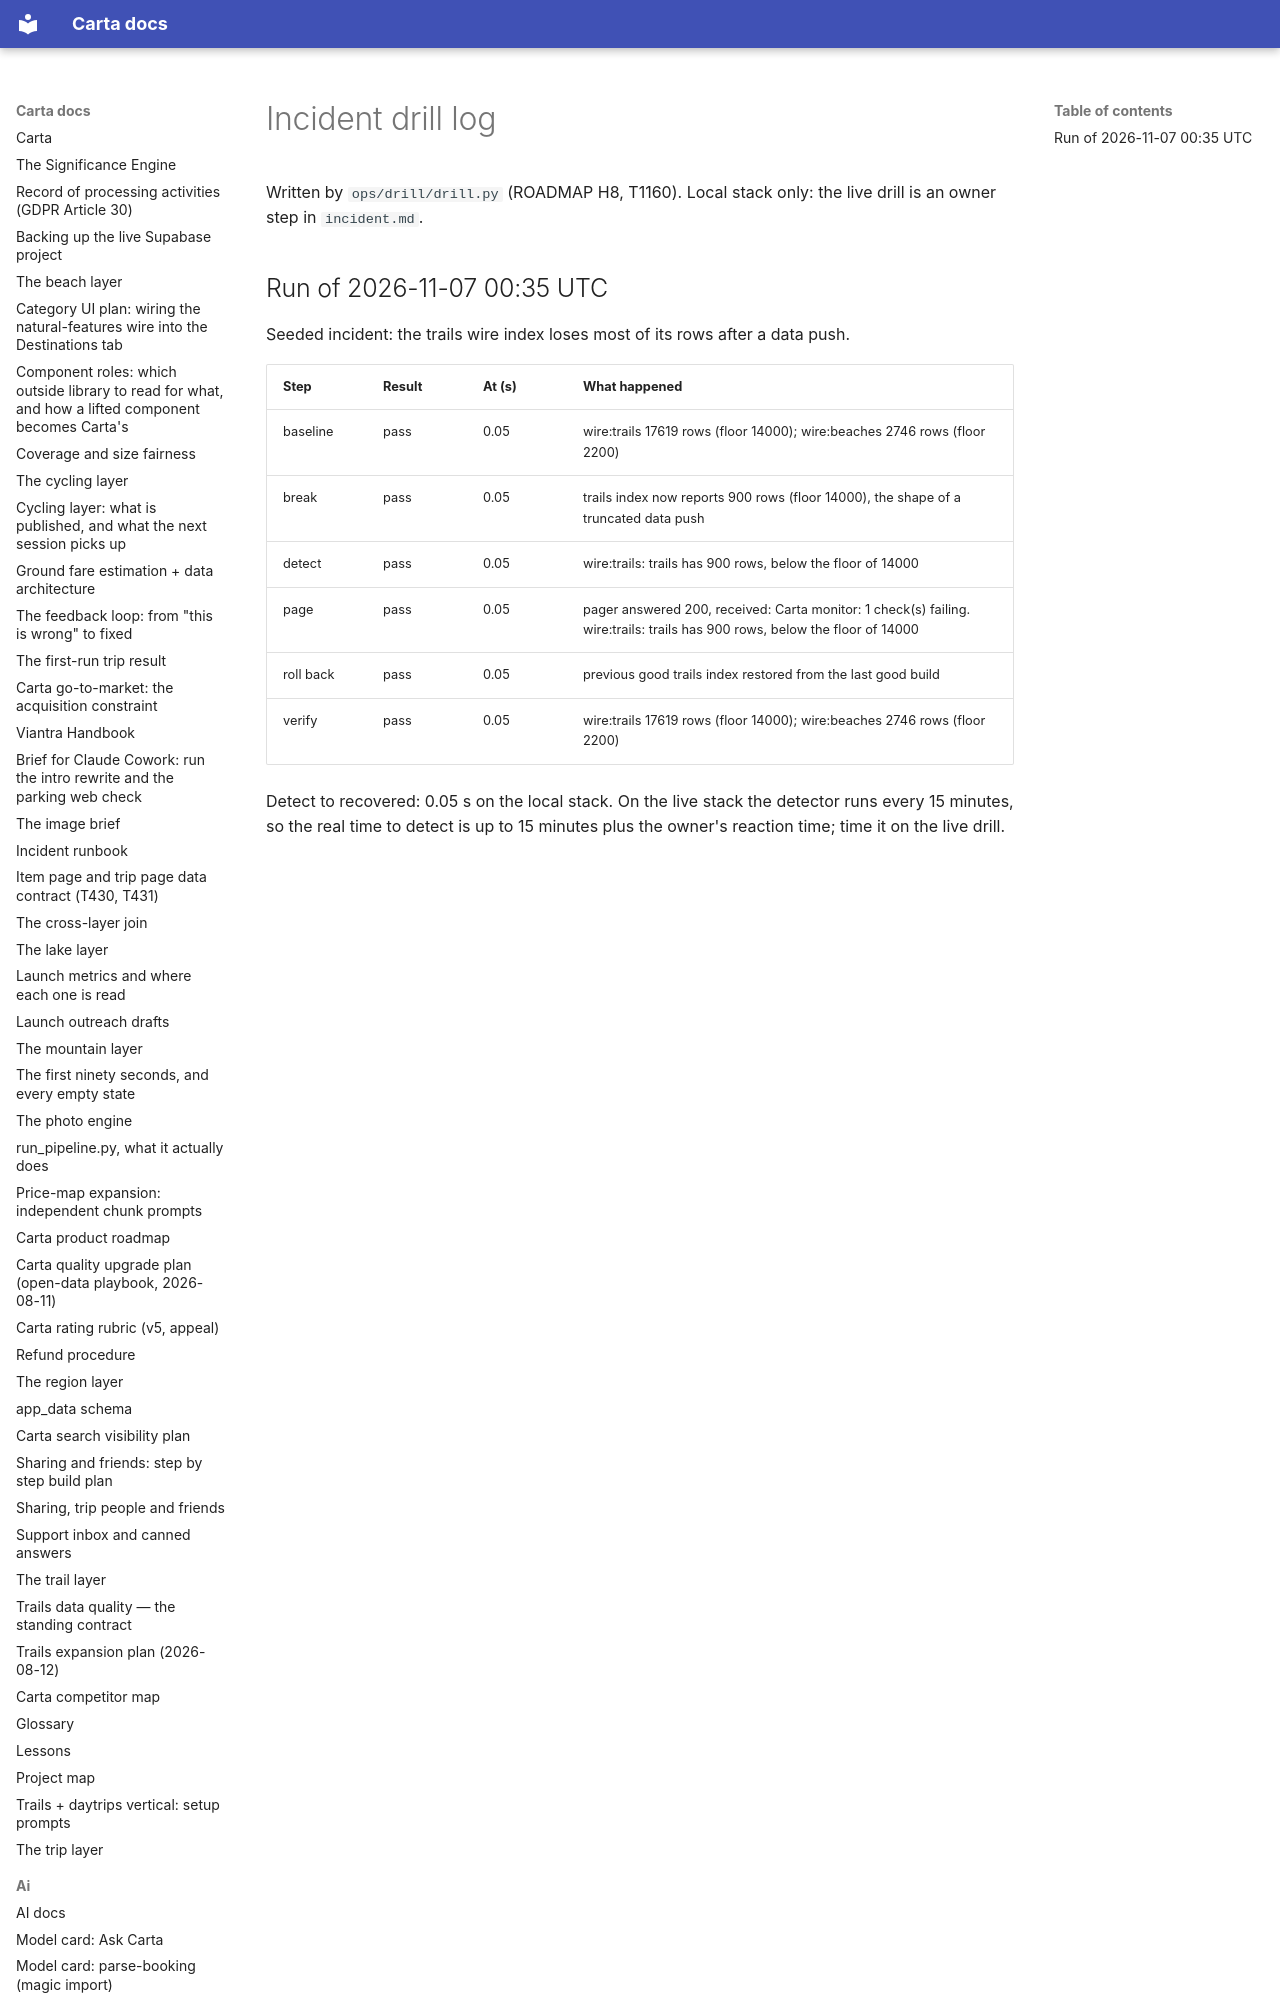

repository: basvn123/carta-travel-app · page: runbooks/drill-log/index.html · generator: mkdocs

# Incident drill log

Written by `ops/drill/drill.py` (ROADMAP H8, T1160). Local stack only: the live drill is an owner step in `incident.md`.

## Run of 2026-11-07 00:35 UTC

Seeded incident: the trails wire index loses most of its rows after a data push.
